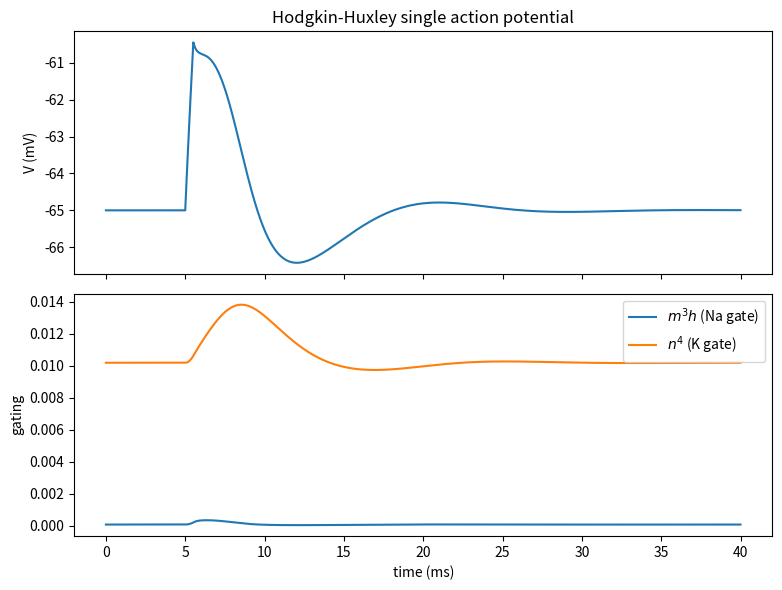
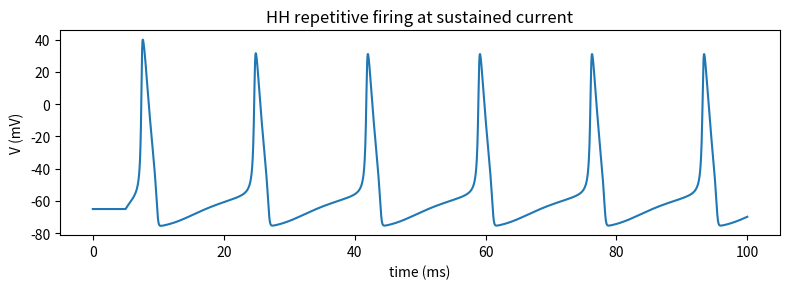

Generate these figures, in order, with matplotlib:
"""Hodgkin-Huxley squid giant axon model.

Reproduces the classical 1952 model. Parameters are at 6.3 deg C as in
the original Hodgkin-Huxley paper, with potentials shifted so the
resting state is near -65 mV.

Usage:
    python3 hodgkin_huxley.py
"""

import numpy as np
import matplotlib.pyplot as plt

# Maximum conductances (mS/cm^2)
G_NA = 120.0
G_K = 36.0
G_L = 0.3

# Reversal potentials (mV)
E_NA = 50.0
E_K = -77.0
E_L = -54.4

# Membrane capacitance (uF/cm^2)
C_M = 1.0


def alpha_m(V):
    return 0.1 * (V + 40.0) / (1.0 - np.exp(-(V + 40.0) / 10.0))


def beta_m(V):
    return 4.0 * np.exp(-(V + 65.0) / 18.0)


def alpha_h(V):
    return 0.07 * np.exp(-(V + 65.0) / 20.0)


def beta_h(V):
    return 1.0 / (1.0 + np.exp(-(V + 35.0) / 10.0))


def alpha_n(V):
    return 0.01 * (V + 55.0) / (1.0 - np.exp(-(V + 55.0) / 10.0))


def beta_n(V):
    return 0.125 * np.exp(-(V + 65.0) / 80.0)


def simulate_hh(I_func, T=50.0, dt=0.01, g_L=G_L):
    """Integrate the HH equations.

    Parameters
    ----------
    I_func : callable
        Stimulus current (uA/cm^2) as a function of time (ms).
    T : float
        Duration (ms).
    dt : float
        Step (ms).
    g_L : float
        Leak conductance (mS/cm^2).
    """
    N = int(T / dt)
    t = np.arange(N) * dt
    V = np.zeros(N)
    m = np.zeros(N)
    h = np.zeros(N)
    n = np.zeros(N)
    V[0] = -65.0
    m[0] = alpha_m(V[0]) / (alpha_m(V[0]) + beta_m(V[0]))
    h[0] = alpha_h(V[0]) / (alpha_h(V[0]) + beta_h(V[0]))
    n[0] = alpha_n(V[0]) / (alpha_n(V[0]) + beta_n(V[0]))
    for i in range(1, N):
        I_Na = G_NA * (m[i - 1] ** 3) * h[i - 1] * (V[i - 1] - E_NA)
        I_K = G_K * (n[i - 1] ** 4) * (V[i - 1] - E_K)
        I_L = g_L * (V[i - 1] - E_L)
        dV = (I_func(t[i - 1]) - I_Na - I_K - I_L) / C_M
        V[i] = V[i - 1] + dt * dV
        m[i] = m[i - 1] + dt * (alpha_m(V[i - 1]) * (1 - m[i - 1])
                                - beta_m(V[i - 1]) * m[i - 1])
        h[i] = h[i - 1] + dt * (alpha_h(V[i - 1]) * (1 - h[i - 1])
                                - beta_h(V[i - 1]) * h[i - 1])
        n[i] = n[i - 1] + dt * (alpha_n(V[i - 1]) * (1 - n[i - 1])
                                - beta_n(V[i - 1]) * n[i - 1])
    return t, V, m, h, n


def main():
    # Single AP from a brief pulse.
    def pulse(t):
        return 10.0 if 5.0 <= t <= 5.5 else 0.0

    t, V, m, h, n = simulate_hh(pulse, T=40.0)
    fig, axes = plt.subplots(2, 1, figsize=(8, 6), sharex=True)
    axes[0].plot(t, V)
    axes[0].set_ylabel("V (mV)")
    axes[0].set_title("Hodgkin-Huxley single action potential")
    axes[1].plot(t, m ** 3 * h, label=r"$m^3 h$ (Na gate)")
    axes[1].plot(t, n ** 4, label=r"$n^4$ (K gate)")
    axes[1].set_xlabel("time (ms)")
    axes[1].set_ylabel("gating")
    axes[1].legend()
    plt.tight_layout()
    plt.savefig("hh_single_ap.png", dpi=150)
    plt.close()

    # Sustained current: repetitive firing
    def step(t):
        return 7.0 if t > 5.0 else 0.0

    t2, V2, *_ = simulate_hh(step, T=100.0)
    plt.figure(figsize=(8, 3))
    plt.plot(t2, V2)
    plt.xlabel("time (ms)")
    plt.ylabel("V (mV)")
    plt.title("HH repetitive firing at sustained current")
    plt.tight_layout()
    plt.savefig("hh_repetitive.png", dpi=150)
    plt.close()

    # Sweep over leak conductance to find AP threshold
    g_L_values = np.linspace(0.05, 0.8, 16)
    spike_counts = []
    for gL in g_L_values:
        _, Vt, *_ = simulate_hh(pulse, T=40.0, g_L=gL)
        spike_counts.append(int(np.any(Vt > 0.0)))
    print("g_L sweep (mS/cm^2 : AP fired?)")
    for gL, s in zip(g_L_values, spike_counts):
        print(f"  {gL:.3f}  {bool(s)}")


if __name__ == "__main__":
    main()
